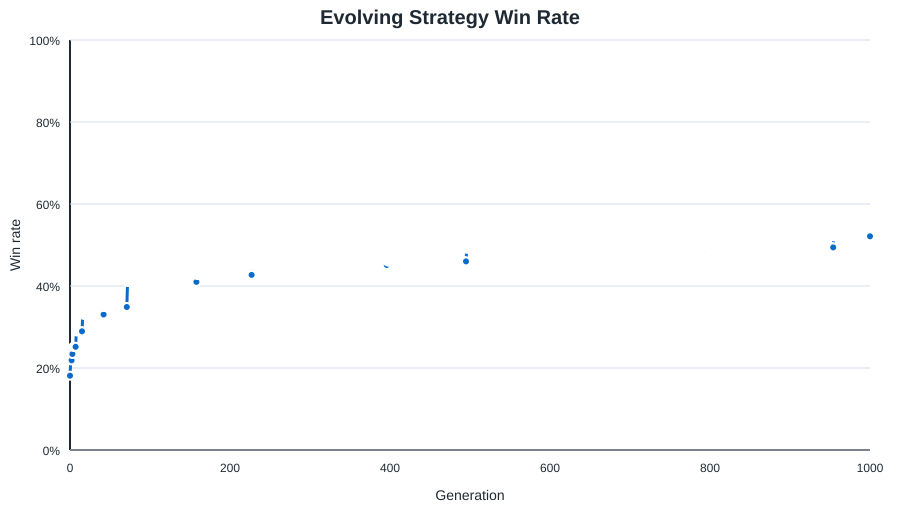

Data behind this chart, as committed beside it:
generation, status, fitness, games, wins, draws, port_wins, port_losses, dominance_cap_penalty, matchup_floor_penalty, min_matchup_win_rate, win_rate, avg_turns, avg_assets, avg_opponent_assets, shipyard_started_rate, shipyard_completed_rate, fort_started_rate, fort_completed_rate, trade_guild_started_rate, trade_guild_completed_rate, fishing_dock_built_rate, fishing_dock_active_rate, avg_fishing_boats
0, initial, -566972, 1700, 308, 3, 80, 1001, 0, 128443, 0.000000, 0.1812, 9.883, 40.11, 107.5, 0.4476, 0.4276, 0.3359, 0.3053, 0.05, 0.03823, 0.9465, 0.8976, 6.436
1, learned, -508550, 1700, 372, 0, 150, 933, 0, 117942, 0.000000, 0.2188, 9.957, 45.93, 110.6, 0.38, 0.3606, 0.3424, 0.3259, 0.05529, 0.04353, 0.75, 0.7088, 6.755
2, kept, -508550, 1700, 372, 0, 150, 933, 0, 117942, 0.000000, 0.2188, 9.957, 45.93, 110.6, 0.38, 0.3606, 0.3424, 0.3259, 0.05529, 0.04353, 0.75, 0.7088, 6.755
3, learned, -479182, 1700, 398, 1, 178, 876, 0, 112697, 0.000000, 0.2341, 9.945, 50.16, 105.1, 0.3476, 0.3259, 0.3788, 0.3571, 0.03588, 0.02765, 0.6576, 0.6365, 8.565
4, learned, -464611, 1700, 428, 0, 178, 919, 0, 109893, 0.000000, 0.2518, 9.909, 56.46, 109.7, 0.4359, 0.4159, 0.2724, 0.2541, 0.02529, 0.02118, 0.6759, 0.6412, 10.9
5, kept, -464611, 1700, 428, 0, 178, 919, 0, 109893, 0.000000, 0.2518, 9.909, 56.46, 109.7, 0.4359, 0.4159, 0.2724, 0.2541, 0.02529, 0.02118, 0.6759, 0.6412, 10.9
6, kept, -464611, 1700, 428, 0, 178, 919, 0, 109893, 0.000000, 0.2518, 9.909, 56.46, 109.7, 0.4359, 0.4159, 0.2724, 0.2541, 0.02529, 0.02118, 0.6759, 0.6412, 10.9
7, kept, -464611, 1700, 428, 0, 178, 919, 0, 109893, 0.000000, 0.2518, 9.909, 56.46, 109.7, 0.4359, 0.4159, 0.2724, 0.2541, 0.02529, 0.02118, 0.6759, 0.6412, 10.9
8, learned, -419246, 1700, 492, 0, 213, 934, 0, 101845, 0.01, 0.2894, 9.824, 74.8, 98.11, 0.3853, 0.3612, 0.1824, 0.1676, 0.02588, 0.02294, 0.7088, 0.6735, 19.73
9, fragile, -419246, 1700, 492, 0, 213, 934, 0, 101845, 0.01, 0.2894, 9.824, 74.8, 98.11, 0.3853, 0.3612, 0.1824, 0.1676, 0.02588, 0.02294, 0.7088, 0.6735, 19.73
10, fragile, -419246, 1700, 492, 0, 213, 934, 0, 101845, 0.01, 0.2894, 9.824, 74.8, 98.11, 0.3853, 0.3612, 0.1824, 0.1676, 0.02588, 0.02294, 0.7088, 0.6735, 19.73
11, kept, -419246, 1700, 492, 0, 213, 934, 0, 101845, 0.01, 0.2894, 9.824, 74.8, 98.11, 0.3853, 0.3612, 0.1824, 0.1676, 0.02588, 0.02294, 0.7088, 0.6735, 19.73
12, kept, -419246, 1700, 492, 0, 213, 934, 0, 101845, 0.01, 0.2894, 9.824, 74.8, 98.11, 0.3853, 0.3612, 0.1824, 0.1676, 0.02588, 0.02294, 0.7088, 0.6735, 19.73
13, kept, -419246, 1700, 492, 0, 213, 934, 0, 101845, 0.01, 0.2894, 9.824, 74.8, 98.11, 0.3853, 0.3612, 0.1824, 0.1676, 0.02588, 0.02294, 0.7088, 0.6735, 19.73
14, fragile, -419246, 1700, 492, 0, 213, 934, 0, 101845, 0.01, 0.2894, 9.824, 74.8, 98.11, 0.3853, 0.3612, 0.1824, 0.1676, 0.02588, 0.02294, 0.7088, 0.6735, 19.73
15, kept, -419246, 1700, 492, 0, 213, 934, 0, 101845, 0.01, 0.2894, 9.824, 74.8, 98.11, 0.3853, 0.3612, 0.1824, 0.1676, 0.02588, 0.02294, 0.7088, 0.6735, 19.73
16, learned, -358721, 1700, 562, 2, 232, 855, 3859, 92743, 0.01, 0.3306, 9.998, 106.3, 93.06, 0.2706, 0.2488, 0.1106, 0.1041, 0.01471, 0.01294, 0.7947, 0.7512, 33.62
17, kept, -358721, 1700, 562, 2, 232, 855, 3859, 92743, 0.01, 0.3306, 9.998, 106.3, 93.06, 0.2706, 0.2488, 0.1106, 0.1041, 0.01471, 0.01294, 0.7947, 0.7512, 33.62
18, kept, -358721, 1700, 562, 2, 232, 855, 3859, 92743, 0.01, 0.3306, 9.998, 106.3, 93.06, 0.2706, 0.2488, 0.1106, 0.1041, 0.01471, 0.01294, 0.7947, 0.7512, 33.62
19, kept, -358721, 1700, 562, 2, 232, 855, 3859, 92743, 0.01, 0.3306, 9.998, 106.3, 93.06, 0.2706, 0.2488, 0.1106, 0.1041, 0.01471, 0.01294, 0.7947, 0.7512, 33.62
20, fragile, -358721, 1700, 562, 2, 232, 855, 3859, 92743, 0.01, 0.3306, 9.998, 106.3, 93.06, 0.2706, 0.2488, 0.1106, 0.1041, 0.01471, 0.01294, 0.7947, 0.7512, 33.62
21, fragile, -358721, 1700, 562, 2, 232, 855, 3859, 92743, 0.01, 0.3306, 9.998, 106.3, 93.06, 0.2706, 0.2488, 0.1106, 0.1041, 0.01471, 0.01294, 0.7947, 0.7512, 33.62
22, kept, -358721, 1700, 562, 2, 232, 855, 3859, 92743, 0.01, 0.3306, 9.998, 106.3, 93.06, 0.2706, 0.2488, 0.1106, 0.1041, 0.01471, 0.01294, 0.7947, 0.7512, 33.62
23, kept, -358721, 1700, 562, 2, 232, 855, 3859, 92743, 0.01, 0.3306, 9.998, 106.3, 93.06, 0.2706, 0.2488, 0.1106, 0.1041, 0.01471, 0.01294, 0.7947, 0.7512, 33.62
24, kept, -358721, 1700, 562, 2, 232, 855, 3859, 92743, 0.01, 0.3306, 9.998, 106.3, 93.06, 0.2706, 0.2488, 0.1106, 0.1041, 0.01471, 0.01294, 0.7947, 0.7512, 33.62
25, fragile, -358721, 1700, 562, 2, 232, 855, 3859, 92743, 0.01, 0.3306, 9.998, 106.3, 93.06, 0.2706, 0.2488, 0.1106, 0.1041, 0.01471, 0.01294, 0.7947, 0.7512, 33.62
26, kept, -358721, 1700, 562, 2, 232, 855, 3859, 92743, 0.01, 0.3306, 9.998, 106.3, 93.06, 0.2706, 0.2488, 0.1106, 0.1041, 0.01471, 0.01294, 0.7947, 0.7512, 33.62
27, kept, -358721, 1700, 562, 2, 232, 855, 3859, 92743, 0.01, 0.3306, 9.998, 106.3, 93.06, 0.2706, 0.2488, 0.1106, 0.1041, 0.01471, 0.01294, 0.7947, 0.7512, 33.62
28, kept, -358721, 1700, 562, 2, 232, 855, 3859, 92743, 0.01, 0.3306, 9.998, 106.3, 93.06, 0.2706, 0.2488, 0.1106, 0.1041, 0.01471, 0.01294, 0.7947, 0.7512, 33.62
29, fragile, -358721, 1700, 562, 2, 232, 855, 3859, 92743, 0.01, 0.3306, 9.998, 106.3, 93.06, 0.2706, 0.2488, 0.1106, 0.1041, 0.01471, 0.01294, 0.7947, 0.7512, 33.62
30, fragile, -358721, 1700, 562, 2, 232, 855, 3859, 92743, 0.01, 0.3306, 9.998, 106.3, 93.06, 0.2706, 0.2488, 0.1106, 0.1041, 0.01471, 0.01294, 0.7947, 0.7512, 33.62
31, kept, -358721, 1700, 562, 2, 232, 855, 3859, 92743, 0.01, 0.3306, 9.998, 106.3, 93.06, 0.2706, 0.2488, 0.1106, 0.1041, 0.01471, 0.01294, 0.7947, 0.7512, 33.62
32, kept, -358721, 1700, 562, 2, 232, 855, 3859, 92743, 0.01, 0.3306, 9.998, 106.3, 93.06, 0.2706, 0.2488, 0.1106, 0.1041, 0.01471, 0.01294, 0.7947, 0.7512, 33.62
33, kept, -358721, 1700, 562, 2, 232, 855, 3859, 92743, 0.01, 0.3306, 9.998, 106.3, 93.06, 0.2706, 0.2488, 0.1106, 0.1041, 0.01471, 0.01294, 0.7947, 0.7512, 33.62
34, kept, -358721, 1700, 562, 2, 232, 855, 3859, 92743, 0.01, 0.3306, 9.998, 106.3, 93.06, 0.2706, 0.2488, 0.1106, 0.1041, 0.01471, 0.01294, 0.7947, 0.7512, 33.62
35, kept, -358721, 1700, 562, 2, 232, 855, 3859, 92743, 0.01, 0.3306, 9.998, 106.3, 93.06, 0.2706, 0.2488, 0.1106, 0.1041, 0.01471, 0.01294, 0.7947, 0.7512, 33.62
36, kept, -358721, 1700, 562, 2, 232, 855, 3859, 92743, 0.01, 0.3306, 9.998, 106.3, 93.06, 0.2706, 0.2488, 0.1106, 0.1041, 0.01471, 0.01294, 0.7947, 0.7512, 33.62
37, kept, -358721, 1700, 562, 2, 232, 855, 3859, 92743, 0.01, 0.3306, 9.998, 106.3, 93.06, 0.2706, 0.2488, 0.1106, 0.1041, 0.01471, 0.01294, 0.7947, 0.7512, 33.62
38, kept, -358721, 1700, 562, 2, 232, 855, 3859, 92743, 0.01, 0.3306, 9.998, 106.3, 93.06, 0.2706, 0.2488, 0.1106, 0.1041, 0.01471, 0.01294, 0.7947, 0.7512, 33.62
39, kept, -358721, 1700, 562, 2, 232, 855, 3859, 92743, 0.01, 0.3306, 9.998, 106.3, 93.06, 0.2706, 0.2488, 0.1106, 0.1041, 0.01471, 0.01294, 0.7947, 0.7512, 33.62
40, kept, -358721, 1700, 562, 2, 232, 855, 3859, 92743, 0.01, 0.3306, 9.998, 106.3, 93.06, 0.2706, 0.2488, 0.1106, 0.1041, 0.01471, 0.01294, 0.7947, 0.7512, 33.62
41, fragile, -358721, 1700, 562, 2, 232, 855, 3859, 92743, 0.01, 0.3306, 9.998, 106.3, 93.06, 0.2706, 0.2488, 0.1106, 0.1041, 0.01471, 0.01294, 0.7947, 0.7512, 33.62
42, kept, -358721, 1700, 562, 2, 232, 855, 3859, 92743, 0.01, 0.3306, 9.998, 106.3, 93.06, 0.2706, 0.2488, 0.1106, 0.1041, 0.01471, 0.01294, 0.7947, 0.7512, 33.62
43, learned, -326799, 1700, 593, 1, 265, 828, 6154, 83291, 0.02, 0.3488, 10.17, 108.7, 79.65, 0.2335, 0.2082, 0.08353, 0.07176, 0.01765, 0.01471, 0.8888, 0.84, 33.76
44, kept, -326799, 1700, 593, 1, 265, 828, 6154, 83291, 0.02, 0.3488, 10.17, 108.7, 79.65, 0.2335, 0.2082, 0.08353, 0.07176, 0.01765, 0.01471, 0.8888, 0.84, 33.76
45, fragile, -326799, 1700, 593, 1, 265, 828, 6154, 83291, 0.02, 0.3488, 10.17, 108.7, 79.65, 0.2335, 0.2082, 0.08353, 0.07176, 0.01765, 0.01471, 0.8888, 0.84, 33.76
46, fragile, -326799, 1700, 593, 1, 265, 828, 6154, 83291, 0.02, 0.3488, 10.17, 108.7, 79.65, 0.2335, 0.2082, 0.08353, 0.07176, 0.01765, 0.01471, 0.8888, 0.84, 33.76
47, kept, -326799, 1700, 593, 1, 265, 828, 6154, 83291, 0.02, 0.3488, 10.17, 108.7, 79.65, 0.2335, 0.2082, 0.08353, 0.07176, 0.01765, 0.01471, 0.8888, 0.84, 33.76
48, fragile, -326799, 1700, 593, 1, 265, 828, 6154, 83291, 0.02, 0.3488, 10.17, 108.7, 79.65, 0.2335, 0.2082, 0.08353, 0.07176, 0.01765, 0.01471, 0.8888, 0.84, 33.76
49, kept, -326799, 1700, 593, 1, 265, 828, 6154, 83291, 0.02, 0.3488, 10.17, 108.7, 79.65, 0.2335, 0.2082, 0.08353, 0.07176, 0.01765, 0.01471, 0.8888, 0.84, 33.76
50, kept, -326799, 1700, 593, 1, 265, 828, 6154, 83291, 0.02, 0.3488, 10.17, 108.7, 79.65, 0.2335, 0.2082, 0.08353, 0.07176, 0.01765, 0.01471, 0.8888, 0.84, 33.76
51, kept, -326799, 1700, 593, 1, 265, 828, 6154, 83291, 0.02, 0.3488, 10.17, 108.7, 79.65, 0.2335, 0.2082, 0.08353, 0.07176, 0.01765, 0.01471, 0.8888, 0.84, 33.76
52, kept, -326799, 1700, 593, 1, 265, 828, 6154, 83291, 0.02, 0.3488, 10.17, 108.7, 79.65, 0.2335, 0.2082, 0.08353, 0.07176, 0.01765, 0.01471, 0.8888, 0.84, 33.76
53, kept, -326799, 1700, 593, 1, 265, 828, 6154, 83291, 0.02, 0.3488, 10.17, 108.7, 79.65, 0.2335, 0.2082, 0.08353, 0.07176, 0.01765, 0.01471, 0.8888, 0.84, 33.76
54, kept, -326799, 1700, 593, 1, 265, 828, 6154, 83291, 0.02, 0.3488, 10.17, 108.7, 79.65, 0.2335, 0.2082, 0.08353, 0.07176, 0.01765, 0.01471, 0.8888, 0.84, 33.76
55, kept, -326799, 1700, 593, 1, 265, 828, 6154, 83291, 0.02, 0.3488, 10.17, 108.7, 79.65, 0.2335, 0.2082, 0.08353, 0.07176, 0.01765, 0.01471, 0.8888, 0.84, 33.76
56, kept, -326799, 1700, 593, 1, 265, 828, 6154, 83291, 0.02, 0.3488, 10.17, 108.7, 79.65, 0.2335, 0.2082, 0.08353, 0.07176, 0.01765, 0.01471, 0.8888, 0.84, 33.76
57, kept, -326799, 1700, 593, 1, 265, 828, 6154, 83291, 0.02, 0.3488, 10.17, 108.7, 79.65, 0.2335, 0.2082, 0.08353, 0.07176, 0.01765, 0.01471, 0.8888, 0.84, 33.76
58, kept, -326799, 1700, 593, 1, 265, 828, 6154, 83291, 0.02, 0.3488, 10.17, 108.7, 79.65, 0.2335, 0.2082, 0.08353, 0.07176, 0.01765, 0.01471, 0.8888, 0.84, 33.76
59, kept, -326799, 1700, 593, 1, 265, 828, 6154, 83291, 0.02, 0.3488, 10.17, 108.7, 79.65, 0.2335, 0.2082, 0.08353, 0.07176, 0.01765, 0.01471, 0.8888, 0.84, 33.76
... 941 more rows
